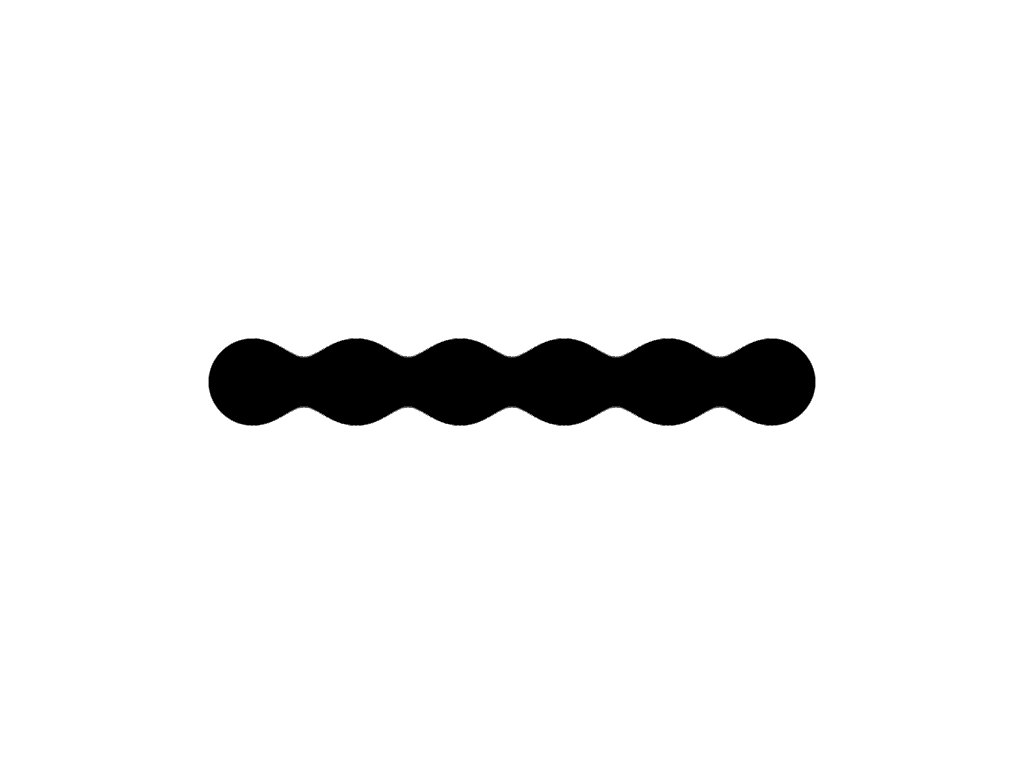

Here is a drawing made with CSS. Write the source that renders it.

<!-- file: Burbujas.html -->
<!DOCTYPE html>
<html lang="es">
<head>
    <meta charset="UTF-8">
    <title>Burbujas pegajosas 2</title>
    <link rel="stylesheet" href="style.css">
</head>
<body>
    <section>
        <div class="pegajoso">
            <span></span>
            <span></span>
            <span></span>
            <span></span>
            <span></span>
            <span></span>
        </div>
    </section>
    <script src="https://code.jquery.com/jquery-3.5.1.js"></script>
    <script src="https://code.jquery.com/ui/1.12.1/jquery-ui.js"></script>
    <script>
        $(function(){
            $(".pegajoso span").draggable();
        })
    </script>
</body>
</html>

/* file: style.css */
*
{
    margin:0;
    padding: 0;
}
section{
    width: 100%;
    height: 100vh;
    display: flex;
    justify-content: center;
    align-items: center;
    background: #fff;
    filter: contrast(50);
    overflow: hidden;
}
.pegajoso span{
    width: 100px;
    height: 100px;
    background: #000;
    display: inline-block;
    border-radius: 50%;
    filter: blur(25px);
    animation: animate 5s ease-in-out infinite;
}
@keyframes animate {
    0%,100%{
        margin: 10px;
    }
    50%{
        margin: -50px;
    }
}
